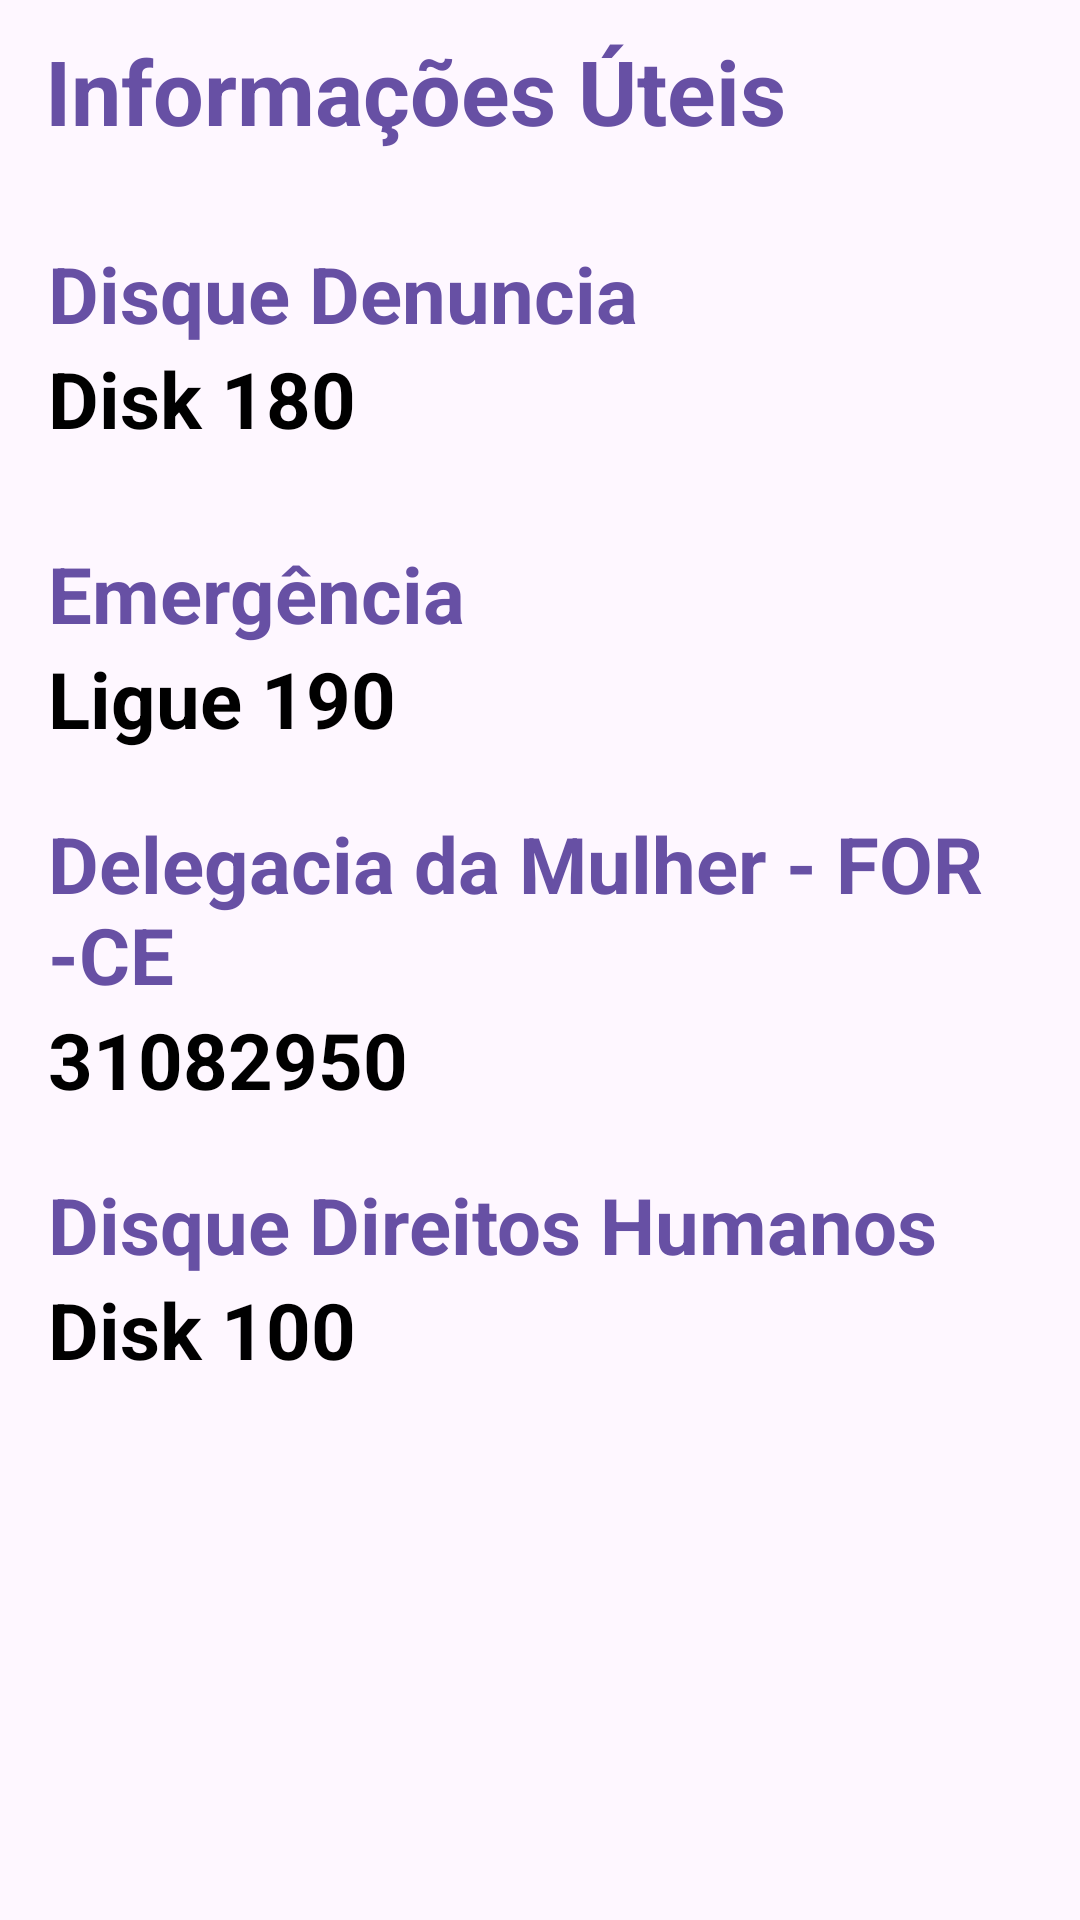

Here is an Android app screen rendered from its layout file. Give the layout XML and the strings, colors and styles it references.
<!-- AndroidManifest.xml: application theme Theme.SosMulheres -->
<!-- res/layout/activity_tela_informacoes.xml -->
<?xml version="1.0" encoding="utf-8"?>
<RelativeLayout xmlns:android="http://schemas.android.com/apk/res/android"
    xmlns:app="http://schemas.android.com/apk/res-auto"
    xmlns:tools="http://schemas.android.com/tools"
    android:layout_width="match_parent"
    android:layout_height="match_parent"
    tools:context=".TelaInformacoes">

    <TextView
        android:id="@+id/title"
        android:layout_width="wrap_content"
        android:layout_height="wrap_content"
        android:layout_marginVertical="10dp"
        android:layout_marginHorizontal="15dp"
        android:text="Informações Úteis"
        android:textAlignment="center"
        android:textSize="30dp"
        android:textStyle="bold"
        android:textColor="@color/roxo"

        />
    <LinearLayout
        android:id="@+id/quadro1"
        android:layout_width="wrap_content"
        android:layout_height="wrap_content"
        android:layout_marginStart="16dp"
        android:layout_marginVertical="20dp"
        android:orientation="vertical"
        android:layout_below="@+id/title">



        <LinearLayout
            android:layout_width="wrap_content"
            android:layout_height="wrap_content"
            android:layout_gravity="center_vertical"
            android:orientation="horizontal">

            <TextView
                android:layout_width="wrap_content"
                android:layout_height="wrap_content"
                android:text="Disque Denuncia "
                android:textColor="@color/roxo"
                android:textSize="26sp"
                android:textStyle="bold"/>


        </LinearLayout>

        <LinearLayout
            android:layout_width="wrap_content"
            android:layout_height="wrap_content"
            android:layout_gravity="center_vertical"
            android:orientation="horizontal">

            <TextView
                android:layout_width="wrap_content"
                android:layout_height="wrap_content"
                android:text="Disk 180 "
                android:textColor="@color/black"
                android:textSize="26sp"
                android:textStyle="bold"/>


        </LinearLayout>

    </LinearLayout>

    <LinearLayout
        android:id="@+id/quadro2"
        android:layout_width="wrap_content"
        android:layout_height="wrap_content"
        android:layout_marginVertical="10dp"
        android:layout_marginStart="16dp"
        android:orientation="vertical"
        android:layout_below="@id/quadro1">


        <LinearLayout
            android:layout_width="wrap_content"
            android:layout_height="wrap_content"
            android:layout_gravity="center_vertical"
            android:orientation="horizontal">

            <TextView
                android:layout_width="wrap_content"
                android:layout_height="wrap_content"
                android:text="Emergência "
                android:textColor="@color/roxo"
                android:textSize="26sp"
                android:textStyle="bold" />


        </LinearLayout>

        <LinearLayout
            android:layout_width="wrap_content"
            android:layout_height="wrap_content"
            android:layout_gravity="center_vertical"
            android:orientation="horizontal">

            <TextView
                android:layout_width="wrap_content"
                android:layout_height="wrap_content"
                android:text="Ligue 190 "
                android:textColor="@color/black"
                android:textSize="26sp"
                android:textStyle="bold" />


        </LinearLayout>

    </LinearLayout>

    <LinearLayout
        android:id="@+id/quadro3"
        android:layout_width="wrap_content"
        android:layout_height="wrap_content"
        android:layout_marginVertical="10dp"
        android:layout_marginStart="16dp"
        android:orientation="vertical"
        android:layout_below="@id/quadro2">


        <LinearLayout
            android:layout_width="wrap_content"
            android:layout_height="wrap_content"
            android:layout_gravity="center_vertical"
            android:orientation="horizontal">

            <TextView
                android:layout_width="wrap_content"
                android:layout_height="wrap_content"
                android:text="Delegacia da Mulher - FOR -CE "
                android:textColor="@color/roxo"
                android:textSize="26sp"
                android:textStyle="bold" />


        </LinearLayout>

        <LinearLayout
            android:layout_width="wrap_content"
            android:layout_height="wrap_content"
            android:layout_gravity="center_vertical"
            android:orientation="horizontal">

            <TextView
                android:layout_width="wrap_content"
                android:layout_height="wrap_content"
                android:text="31082950 "
                android:textColor="@color/black"
                android:textSize="26sp"
                android:textStyle="bold" />


        </LinearLayout>

    </LinearLayout>

    <LinearLayout
        android:id="@+id/quadro4"
        android:layout_width="wrap_content"
        android:layout_height="wrap_content"
        android:layout_marginVertical="10dp"
        android:layout_marginStart="16dp"
        android:orientation="vertical"
        android:layout_below="@id/quadro3">


        <LinearLayout
            android:layout_width="wrap_content"
            android:layout_height="wrap_content"
            android:layout_gravity="center_vertical"
            android:orientation="horizontal">

            <TextView
                android:layout_width="wrap_content"
                android:layout_height="wrap_content"
                android:text="Disque Direitos Humanos "
                android:textColor="@color/roxo"
                android:textSize="26sp"
                android:textStyle="bold" />


        </LinearLayout>

        <LinearLayout
            android:layout_width="wrap_content"
            android:layout_height="wrap_content"
            android:layout_gravity="center_vertical"
            android:orientation="horizontal">

            <TextView
                android:layout_width="wrap_content"
                android:layout_height="wrap_content"
                android:text="Disk 100 "
                android:textColor="@color/black"
                android:textSize="26sp"
                android:textStyle="bold" />


        </LinearLayout>

    </LinearLayout>
</RelativeLayout>
<!-- resources referenced by this layout -->
<resources>
  <color name="black">#FF000000</color>
  <color name="roxo">#ff6750a4</color>
  <style name="Theme.SosMulheres" parent="Base.Theme.SosMulheres" />
  <style name="Base.Theme.SosMulheres" parent="Theme.Material3.DayNight.NoActionBar">
          
          
      </style>
</resources>
